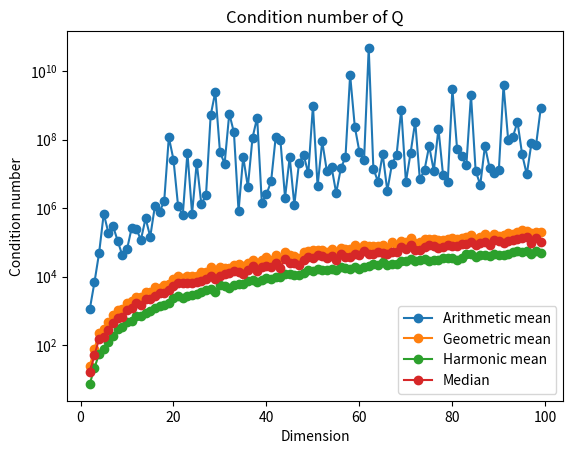

Source code (Python):
import numpy as np
import matplotlib.pyplot as plt

if __name__ == '__main__':
    dims = np.arange(2, 100)
    cond_numbers_harmonic = []
    cond_numbers_arithmetic = []
    cond_numbers_geometric = []
    cond_numbers_median = []
    
    reps = 400
    
    for dim in dims:
        cond_list = []
        for i in range(reps):
            # A random matrix
            A = np.random.randn(dim, dim)
    
            # A * A^T
            Q = A @ A.T
    
            # condition number of Q
            cond = np.linalg.cond(Q)
            cond_list.append(cond)
    
        # use harmonic mean
        mean_cond = reps / np.sum(1 / np.array(cond_list))
        cond_numbers_harmonic.append(mean_cond)
        # use arithmetic mean
        mean_cond = np.mean(cond_list)
        cond_numbers_arithmetic.append(mean_cond)
        # use geometric mean
        mean_cond = np.exp(np.mean(np.log(cond_list)))
        cond_numbers_geometric.append(mean_cond)
        # use median
        mean_cond = np.median(cond_list)
        cond_numbers_median.append(mean_cond)
    
    
    plt.figure()
    plt.plot(dims, cond_numbers_arithmetic, 'o-')
    plt.plot(dims, cond_numbers_geometric, 'o-')
    plt.plot(dims, cond_numbers_harmonic, 'o-')
    plt.plot(dims, cond_numbers_median, 'o-')
    plt.legend(['Arithmetic mean', 'Geometric mean', 'Harmonic mean', 'Median'])
    #plt.legend(['Geometric mean', 'Harmonic mean', 'Median'])
    plt.xlabel('Dimension')
    plt.ylabel('Condition number')
    plt.title('Condition number of Q')
    plt.yscale('log')
    #plt.xscale('log')
    plt.savefig("condition_number_vs_dims.png")
    plt.show()
